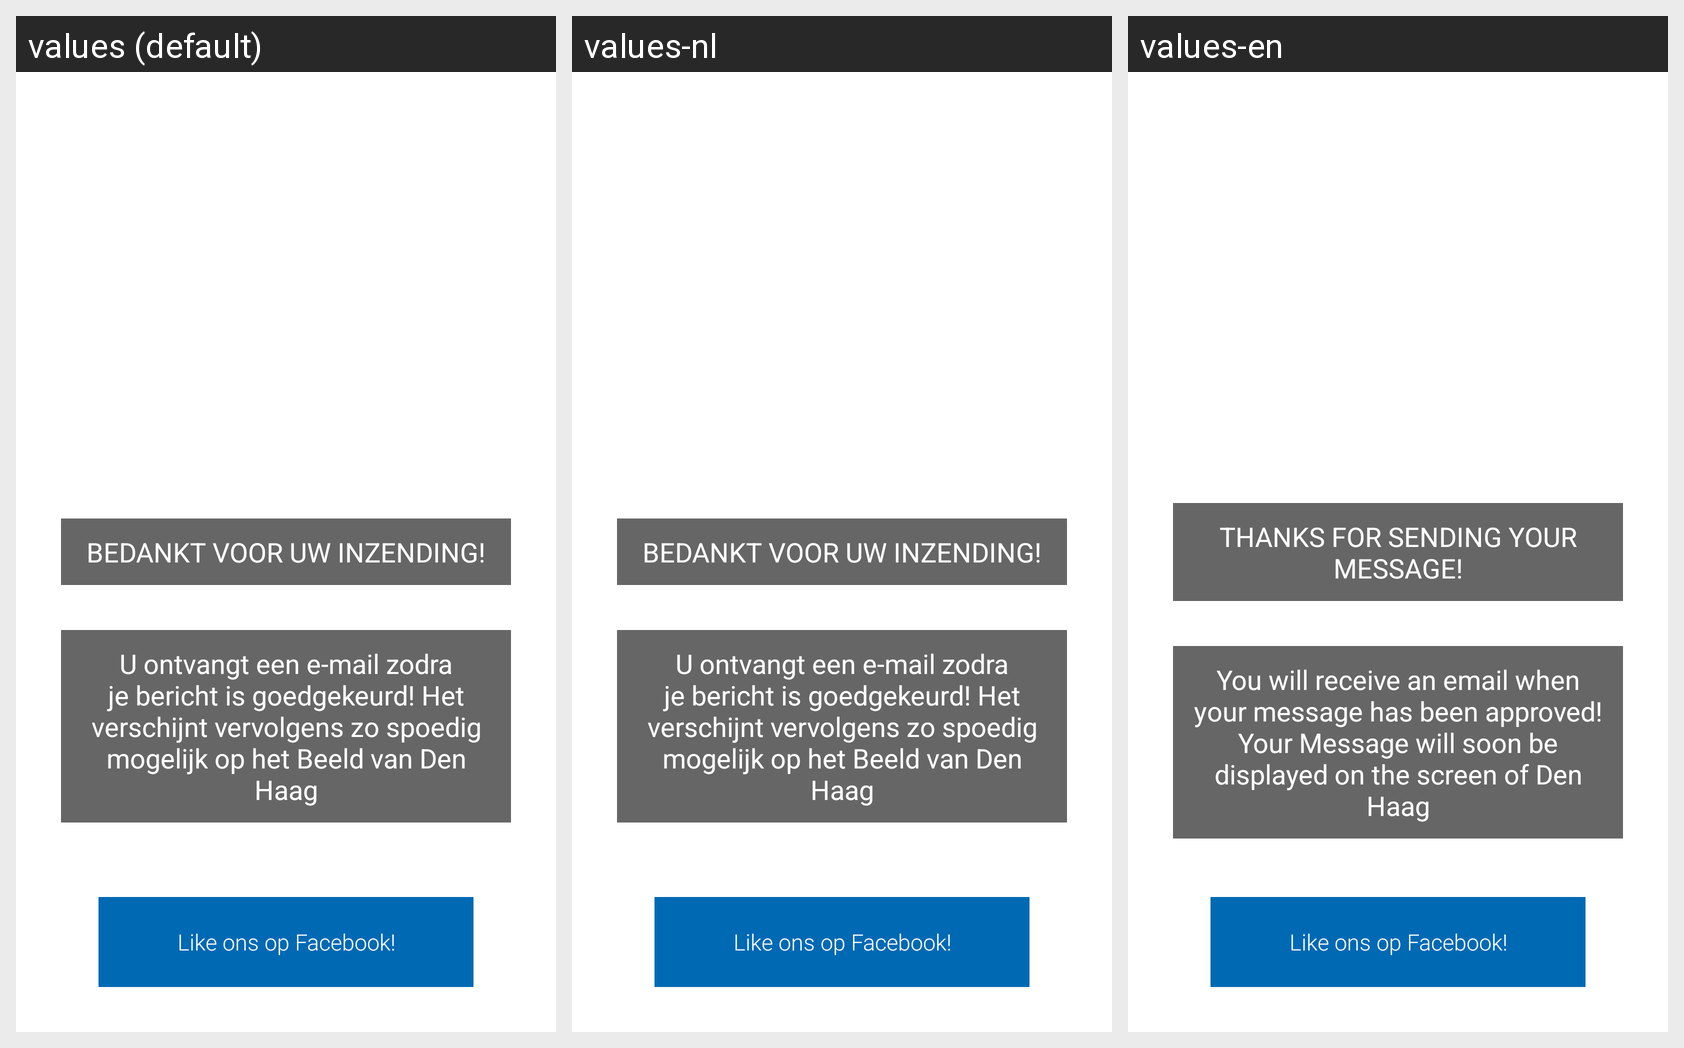

This grid shows one Android layout under several languages. Give, for every string resource on the screen, its name, the default text and each shown locale's text.
Android screen res/layout/landingpage_new.xml rendered under 3 locales, left to right: values (default), values-nl, values-en. Device: Nexus 5 (rendered at 1080×1920; each locale shown at half size, 540×960, under a caption strip naming it); theme android:Theme.Holo.Light.
Strings drawn on this screen, with the default value and each locale's value (text and hints the layout hard-codes, and strings that could not be matched under every locale, appear in the picture but are not listed):

FinalThnx
  values: Bedankt voor uw inzending!
  values-nl: Bedankt voor uw inzending!
  values-en: Thanks for sending your Message!

FinalTip
  values: U ontvangt een e-mail zodra je bericht is goedgekeurd! Het verschijnt vervolgens zo spoedig mogelijk op het Beeld van Den Haag
  values-nl: U ontvangt een e-mail zodra je bericht is goedgekeurd! Het verschijnt vervolgens zo spoedig mogelijk op het Beeld van Den Haag
  values-en: You will receive an email when your message has been approved! Your Message will soon be displayed on the screen of Den Haag
